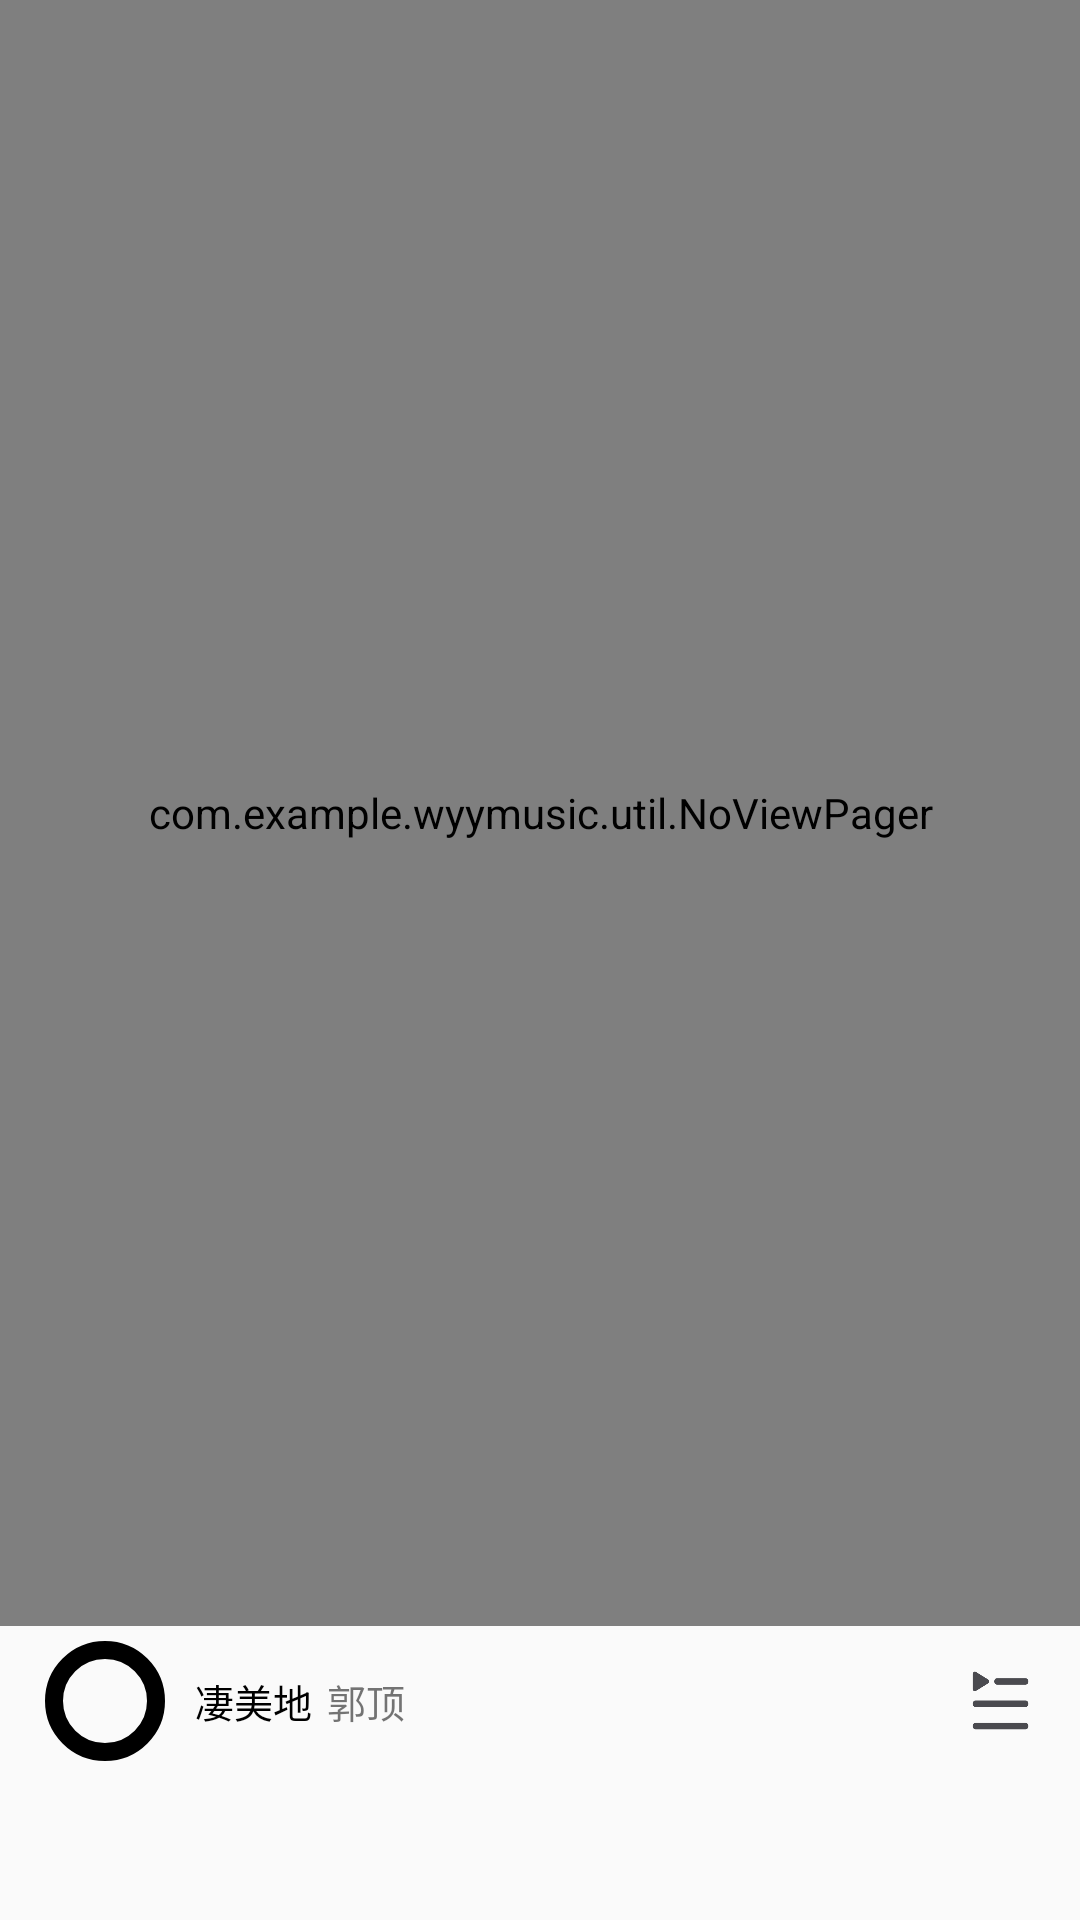

Write the Android layout XML for this screen, with the resource values it uses.
<!-- AndroidManifest.xml: application theme Theme.WyyMusic -->
<!-- res/layout/activity_main.xml -->
<?xml version="1.0" encoding="utf-8"?>

<LinearLayout xmlns:android="http://schemas.android.com/apk/res/android"
    xmlns:app="http://schemas.android.com/apk/res-auto"
    xmlns:tools="http://schemas.android.com/tools"
    android:layout_width="match_parent"
    android:layout_height="match_parent"
    android:orientation="vertical"
    tools:context=".MainActivity">

    <com.example.wyymusic.util.NoViewPager
        android:id="@+id/main_view_pager"
        android:layout_width="match_parent"
        android:layout_height="0dp"
        android:layout_weight="1" />

    <LinearLayout
        android:layout_width="match_parent"
        android:layout_height="wrap_content"
        android:layout_marginStart="15dp"
        android:layout_marginEnd="15dp"
        android:layout_marginTop="5dp"
        android:layout_marginBottom="5dp"
        android:gravity="center_vertical"
        android:orientation="horizontal">

        <RelativeLayout
            android:layout_width="wrap_content"
            android:layout_height="wrap_content">

            <ImageView
                android:id="@+id/img"
                android:layout_width="40dp"
                android:layout_height="40dp"
                android:src="@mipmap/qmd" />

            <View
                android:layout_width="40dp"
                android:layout_height="40dp"
                android:background="@drawable/music_bottom"/>

        </RelativeLayout>

        <TextView
            android:id="@+id/music_name"
            android:layout_width="wrap_content"
            android:layout_height="wrap_content"
            android:layout_marginStart="10dp"
            android:text="凄美地"
            android:textSize="13sp"
            android:textColor="@color/black"
            android:maxLines="1"
            android:ellipsize="end"/>

        <TextView
            android:id="@+id/sing_name"
            android:layout_width="wrap_content"
            android:layout_height="wrap_content"
            android:layout_marginStart="5dp"
            android:text="郭顶"
            android:textSize="13sp"
            android:maxLines="1"
            android:ellipsize="end" />

        <View
            android:layout_width="0dp"
            android:layout_weight="1"
            android:layout_height="match_parent" />

        <ImageView
            android:id="@+id/play_is_stop"
            android:layout_width="25dp"
            android:layout_height="25dp"
            android:layout_marginEnd="17dp"
            android:src="@mipmap/play" />

        <ImageView
            android:id="@+id/cs"
            android:layout_width="23dp"
            android:layout_height="23dp"
            android:src="@mipmap/play_list" />

    </LinearLayout>

    <com.google.android.material.tabs.TabLayout
        android:id="@+id/main_tab_layout"
        android:layout_width="match_parent"
        android:layout_height="wrap_content"
        app:tabIndicator="@null"/>

</LinearLayout>
<!-- resources referenced by this layout -->
<resources>
  <color name="black">#FF000000</color>
  <!-- drawable music_bottom (drawable) -->
  <?xml version="1.0" encoding="utf-8"?>
  
  <shape xmlns:android="http://schemas.android.com/apk/res/android">
  
      <corners android:radius="100dp" />
  
      <stroke android:color="@color/black" android:width="6dp" />
  
  </shape>
  <!-- mipmap play_list: png bitmap (mipmap-xxxhdpi, 3368 bytes) -->
  <style name="Theme.WyyMusic" parent="Theme.MaterialComponents.DayNight.NoActionBar.Bridge">
          
          <item name="colorPrimary">@color/purple_500</item>
          <item name="colorPrimaryVariant">@color/purple_700</item>
          <item name="colorOnPrimary">@color/white</item>
          
          <item name="colorSecondary">@color/teal_200</item>
          <item name="colorSecondaryVariant">@color/teal_700</item>
          <item name="colorOnSecondary">@color/black</item>
          
          <item name="android:statusBarColor" tools:targetApi="l">?attr/colorPrimaryVariant</item>
          
      </style>
  <color name="purple_500">#FF6200EE</color>
  <color name="purple_700">#FF3700B3</color>
  <color name="white">#FFFFFF</color>
  <color name="teal_200">#FF03DAC5</color>
  <color name="teal_700">#FF018786</color>
</resources>
